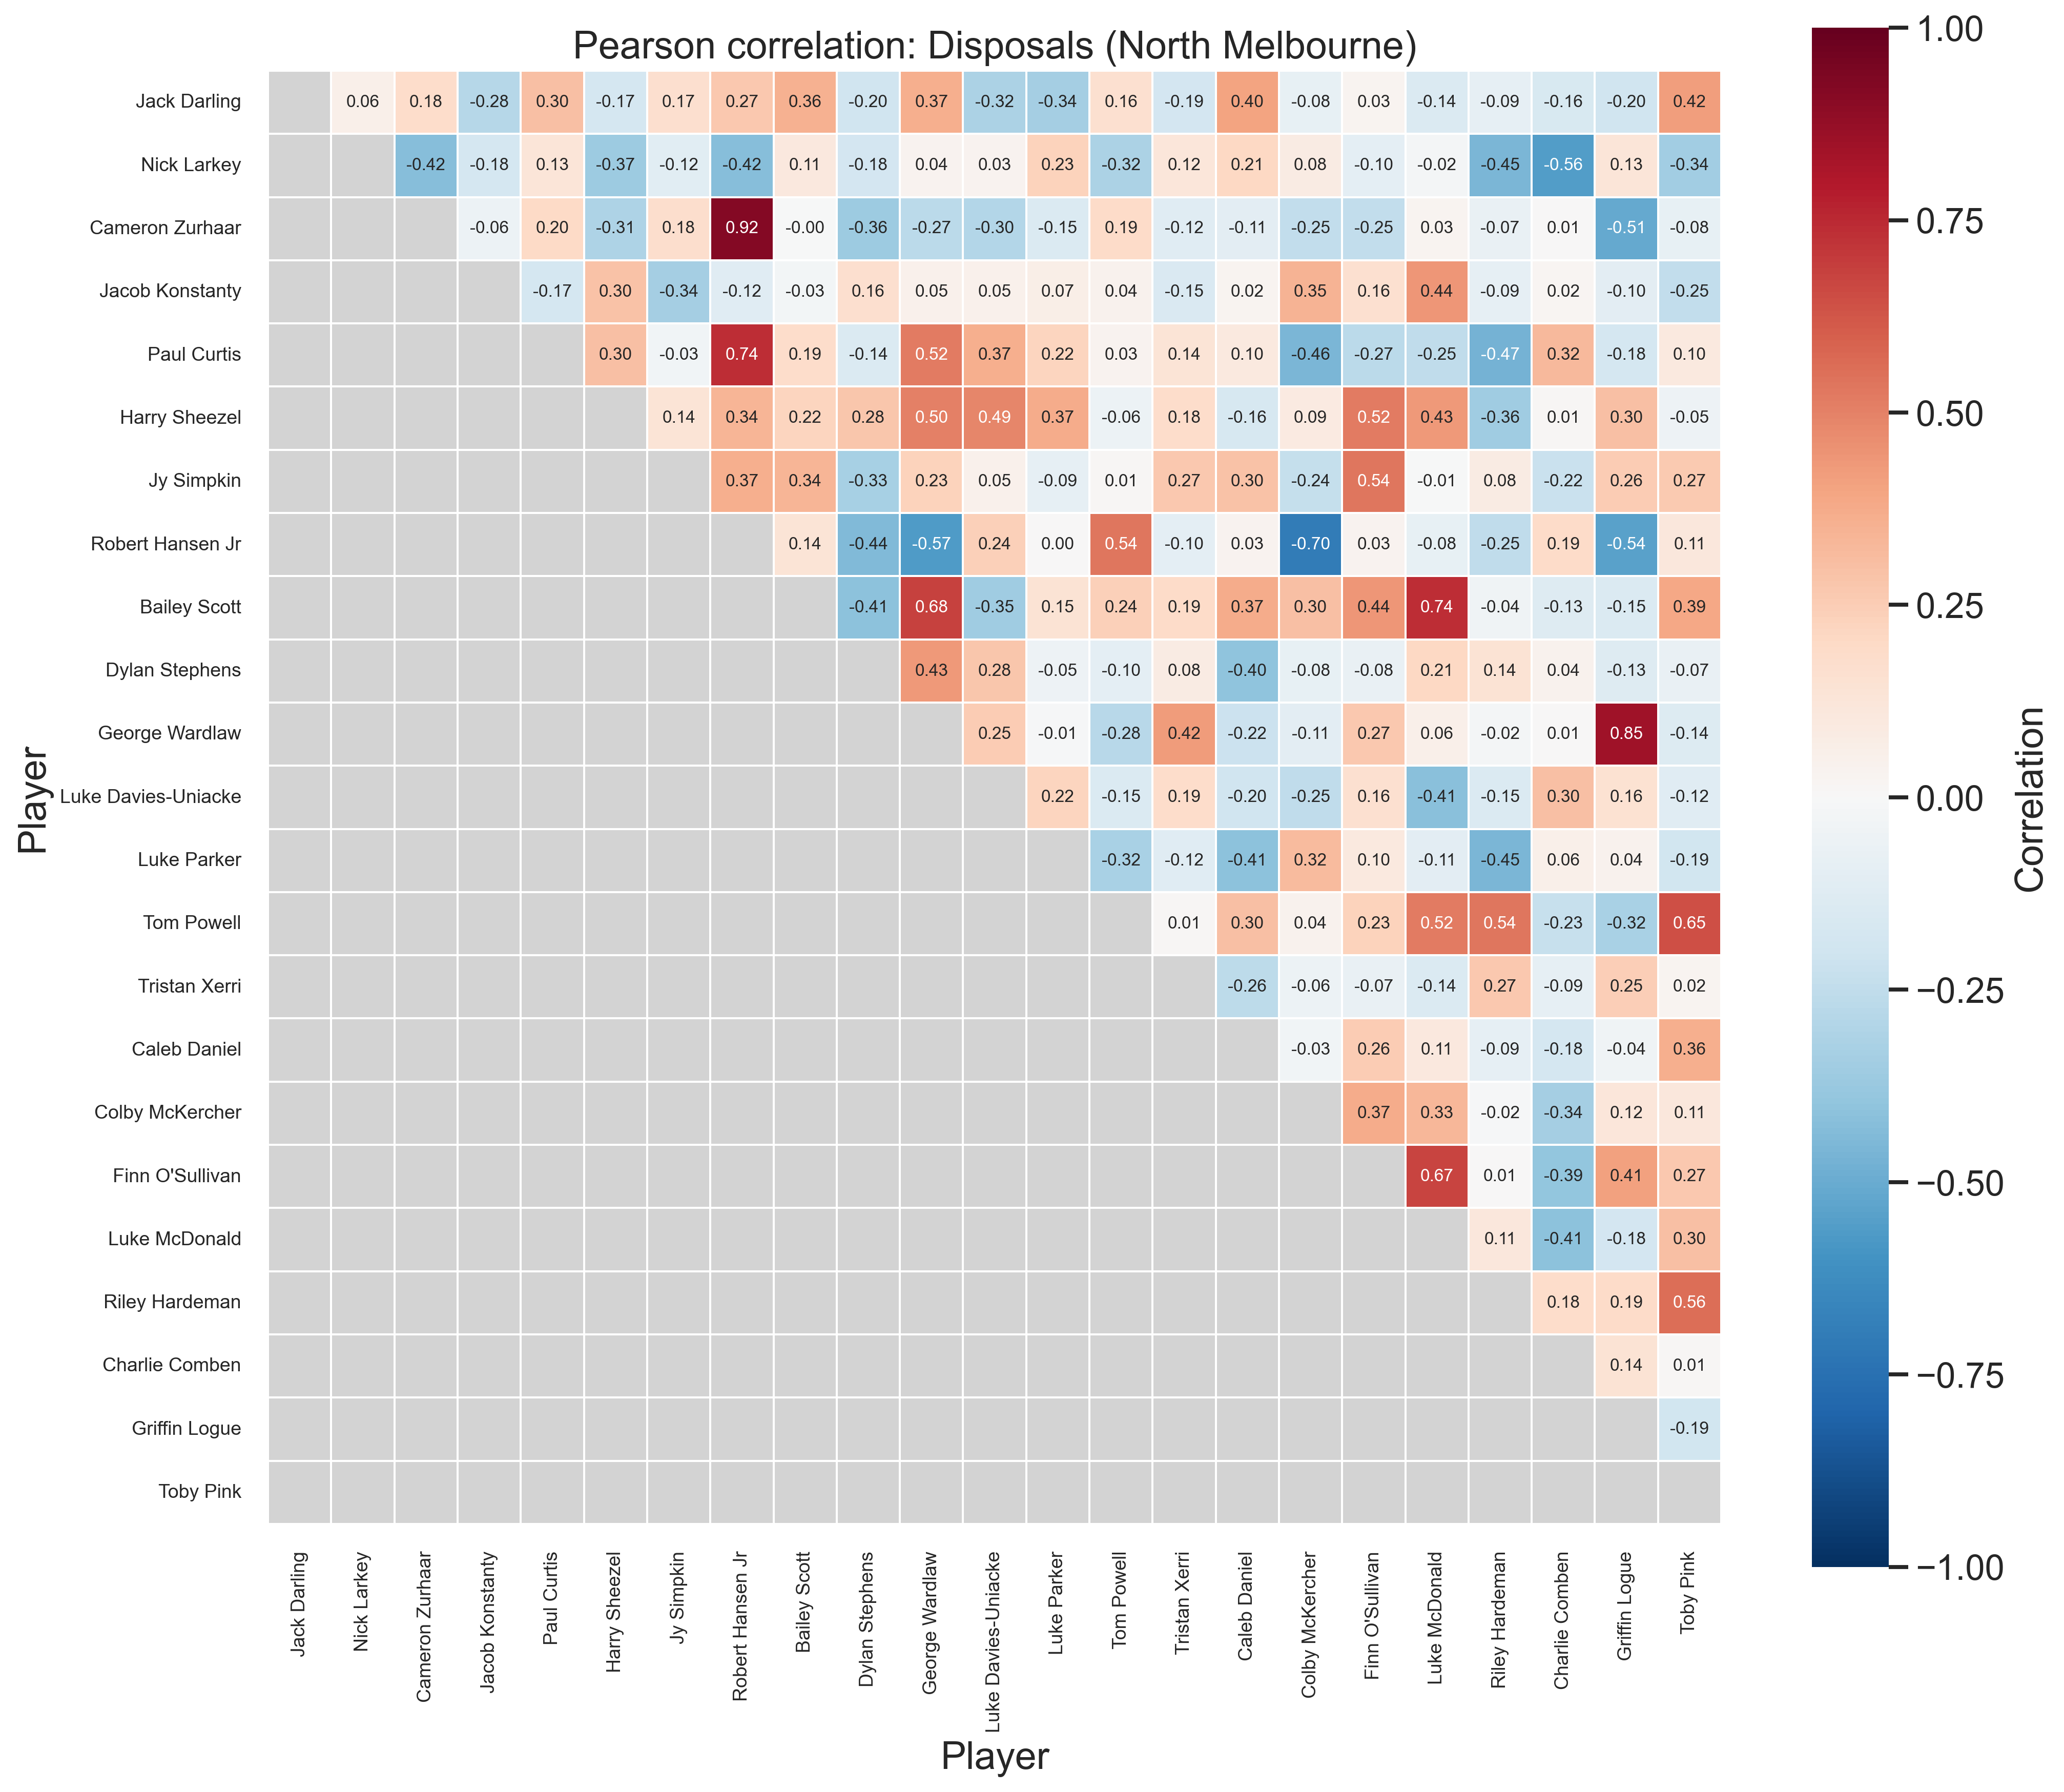

Data behind this chart, as committed beside it:
Player, Jack Darling, Nick Larkey, Cameron Zurhaar, Jacob Konstanty, Paul Curtis, Harry Sheezel, Jy Simpkin, Robert Hansen Jr, Bailey Scott, Dylan Stephens, George Wardlaw, Luke Davies-Uniacke, Luke Parker, Tom Powell, Tristan Xerri, Caleb Daniel, Colby McKercher, Finn O'Sullivan, Luke McDonald, Riley Hardeman, Charlie Comben, Griffin Logue, Toby Pink
Jack Darling, 1.000, 0.061, 0.184, -0.283, 0.298, -0.173, 0.166, 0.271, 0.359, -0.196, 0.366, -0.318, -0.338, 0.162, -0.186, 0.401, -0.081, 0.030, -0.143, -0.091, -0.158, -0.199, 0.416
Nick Larkey, 0.061, 1.000, -0.423, -0.176, 0.132, -0.365, -0.115, -0.423, 0.109, -0.183, 0.036, 0.032, 0.233, -0.316, 0.118, 0.205, 0.079, -0.099, -0.016, -0.455, -0.561, 0.127, -0.345
Cameron Zurhaar, 0.184, -0.423, 1.000, -0.056, 0.197, -0.310, 0.179, 0.917, -0.000, -0.364, -0.272, -0.297, -0.145, 0.193, -0.121, -0.109, -0.249, -0.249, 0.029, -0.072, 0.005, -0.509, -0.082
Jacob Konstanty, -0.283, -0.176, -0.056, 1.000, -0.175, 0.296, -0.340, -0.122, -0.030, 0.164, 0.054, 0.054, 0.065, 0.040, -0.155, 0.024, 0.346, 0.160, 0.440, -0.092, 0.016, -0.103, -0.249
Paul Curtis, 0.298, 0.132, 0.197, -0.175, 1.000, 0.302, -0.034, 0.740, 0.186, -0.141, 0.523, 0.365, 0.225, 0.034, 0.137, 0.101, -0.457, -0.273, -0.251, -0.472, 0.325, -0.178, 0.098
Harry Sheezel, -0.173, -0.365, -0.310, 0.296, 0.302, 1.000, 0.138, 0.340, 0.220, 0.277, 0.504, 0.490, 0.372, -0.056, 0.180, -0.165, 0.087, 0.517, 0.432, -0.359, 0.012, 0.300, -0.053
Jy Simpkin, 0.166, -0.115, 0.179, -0.340, -0.034, 0.138, 1.000, 0.366, 0.342, -0.332, 0.233, 0.051, -0.091, 0.010, 0.268, 0.295, -0.237, 0.537, -0.008, 0.084, -0.224, 0.255, 0.265
Robert Hansen Jr, 0.271, -0.423, 0.917, -0.122, 0.740, 0.340, 0.366, 1.000, 0.136, -0.441, -0.565, 0.240, 0.004, 0.538, -0.100, 0.032, -0.696, 0.032, -0.081, -0.252, 0.191, -0.545, 0.112
Bailey Scott, 0.359, 0.109, -0.000, -0.030, 0.186, 0.220, 0.342, 0.136, 1.000, -0.412, 0.682, -0.353, 0.145, 0.242, 0.189, 0.375, 0.298, 0.444, 0.737, -0.042, -0.127, -0.147, 0.385
Dylan Stephens, -0.196, -0.183, -0.364, 0.164, -0.141, 0.277, -0.332, -0.441, -0.412, 1.000, 0.431, 0.280, -0.048, -0.099, 0.084, -0.402, -0.082, -0.076, 0.209, 0.141, 0.040, -0.132, -0.073
George Wardlaw, 0.366, 0.036, -0.272, 0.054, 0.523, 0.504, 0.233, -0.565, 0.682, 0.431, 1.000, 0.252, -0.012, -0.279, 0.423, -0.216, -0.107, 0.271, 0.061, -0.018, 0.005, 0.848, -0.137
Luke Davies-Uniacke, -0.318, 0.032, -0.297, 0.054, 0.365, 0.490, 0.051, 0.240, -0.353, 0.280, 0.252, 1.000, 0.225, -0.148, 0.186, -0.202, -0.254, 0.162, -0.414, -0.148, 0.303, 0.156, -0.124
Luke Parker, -0.338, 0.233, -0.145, 0.065, 0.225, 0.372, -0.091, 0.004, 0.145, -0.048, -0.012, 0.225, 1.000, -0.325, -0.118, -0.411, 0.318, 0.100, -0.108, -0.454, 0.057, 0.039, -0.188
Tom Powell, 0.162, -0.316, 0.193, 0.040, 0.034, -0.056, 0.010, 0.538, 0.242, -0.099, -0.279, -0.148, -0.325, 1.000, 0.010, 0.302, 0.045, 0.231, 0.522, 0.535, -0.231, -0.322, 0.647
Tristan Xerri, -0.186, 0.118, -0.121, -0.155, 0.137, 0.180, 0.268, -0.100, 0.189, 0.084, 0.423, 0.186, -0.118, 0.010, 1.000, -0.258, -0.059, -0.073, -0.144, 0.273, -0.088, 0.249, 0.024
Caleb Daniel, 0.401, 0.205, -0.109, 0.024, 0.101, -0.165, 0.295, 0.032, 0.375, -0.402, -0.216, -0.202, -0.411, 0.302, -0.258, 1.000, -0.034, 0.255, 0.107, -0.093, -0.176, -0.041, 0.363
Colby McKercher, -0.081, 0.079, -0.249, 0.346, -0.457, 0.087, -0.237, -0.696, 0.298, -0.082, -0.107, -0.254, 0.318, 0.045, -0.059, -0.034, 1.000, 0.369, 0.330, -0.015, -0.337, 0.122, 0.115
Finn O'Sullivan, 0.030, -0.099, -0.249, 0.160, -0.273, 0.517, 0.537, 0.032, 0.444, -0.076, 0.271, 0.162, 0.100, 0.231, -0.073, 0.255, 0.369, 1.000, 0.675, 0.005, -0.395, 0.414, 0.266
Luke McDonald, -0.143, -0.016, 0.029, 0.440, -0.251, 0.432, -0.008, -0.081, 0.737, 0.209, 0.061, -0.414, -0.108, 0.522, -0.144, 0.107, 0.330, 0.675, 1.000, 0.112, -0.410, -0.185, 0.299
Riley Hardeman, -0.091, -0.455, -0.072, -0.092, -0.472, -0.359, 0.084, -0.252, -0.042, 0.141, -0.018, -0.148, -0.454, 0.535, 0.273, -0.093, -0.015, 0.005, 0.112, 1.000, 0.184, 0.194, 0.555
Charlie Comben, -0.158, -0.561, 0.005, 0.016, 0.325, 0.012, -0.224, 0.191, -0.127, 0.040, 0.005, 0.303, 0.057, -0.231, -0.088, -0.176, -0.337, -0.395, -0.410, 0.184, 1.000, 0.141, 0.011
Griffin Logue, -0.199, 0.127, -0.509, -0.103, -0.178, 0.300, 0.255, -0.545, -0.147, -0.132, 0.848, 0.156, 0.039, -0.322, 0.249, -0.041, 0.122, 0.414, -0.185, 0.194, 0.141, 1.000, -0.193
Toby Pink, 0.416, -0.345, -0.082, -0.249, 0.098, -0.053, 0.265, 0.112, 0.385, -0.073, -0.137, -0.124, -0.188, 0.647, 0.024, 0.363, 0.115, 0.266, 0.299, 0.555, 0.011, -0.193, 1.000
